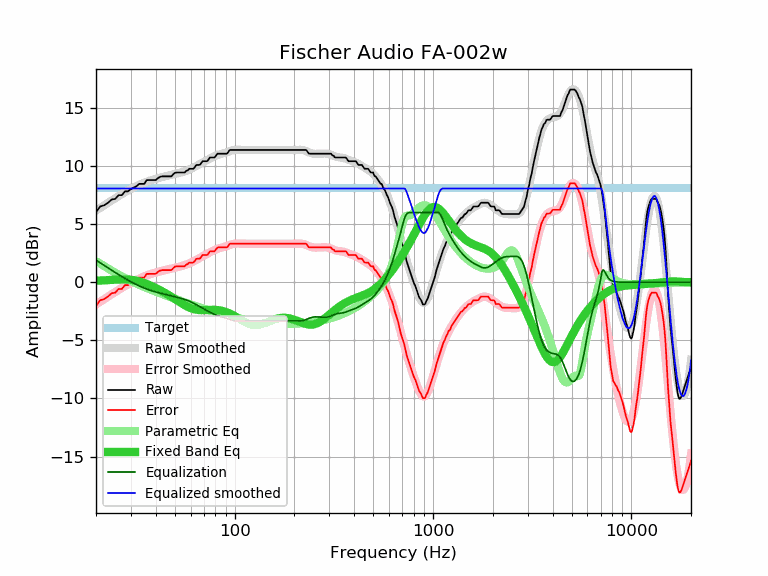

Data behind this chart, as committed beside it:
frequency, raw, error, smoothed, error_smoothed, equalization, parametric_eq, equalized_raw, equalized_smoothed, target
20, 6.03, -2.04, 6.16, -1.91, 1.91, 0.13, 7.94, 8.07, 8.07
21, 6.52, -1.55, 6.40, -1.67, 1.67, 0.15, 8.19, 8.07, 8.07
22, 6.62, -1.45, 6.62, -1.45, 1.45, 0.16, 8.07, 8.07, 8.07
23, 6.84, -1.23, 6.83, -1.23, 1.23, 0.19, 8.08, 8.07, 8.07
24, 7.12, -0.95, 7.04, -1.03, 1.03, 0.21, 8.15, 8.07, 8.07
25, 7.17, -0.90, 7.23, -0.84, 0.84, 0.22, 8.01, 8.07, 8.07
26, 7.49, -0.58, 7.41, -0.66, 0.66, 0.24, 8.15, 8.07, 8.07
27, 7.49, -0.58, 7.58, -0.49, 0.49, 0.25, 7.98, 8.07, 8.07
28, 7.82, -0.25, 7.74, -0.33, 0.33, 0.25, 8.15, 8.07, 8.07
29, 7.82, -0.25, 7.89, -0.18, 0.18, 0.24, 8.00, 8.07, 8.07
30, 8.02, -0.05, 8.03, -0.04, 0.04, 0.21, 8.06, 8.07, 8.07
31, 8.14, 0.07, 8.15, 0.09, -0.09, 0.18, 8.05, 8.07, 8.07
32, 8.26, 0.19, 8.27, 0.21, -0.21, 0.13, 8.06, 8.07, 8.07
33, 8.46, 0.39, 8.38, 0.31, -0.31, 0.08, 8.15, 8.07, 8.07
34, 8.46, 0.39, 8.48, 0.41, -0.41, 0.01, 8.05, 8.07, 8.07
35, 8.46, 0.39, 8.57, 0.50, -0.50, -0.07, 7.96, 8.07, 8.07
36, 8.78, 0.71, 8.65, 0.58, -0.58, -0.14, 8.20, 8.07, 8.07
37, 8.79, 0.72, 8.72, 0.66, -0.66, -0.23, 8.13, 8.07, 8.07
38, 8.79, 0.72, 8.79, 0.72, -0.72, -0.31, 8.07, 8.07, 8.07
39, 8.79, 0.72, 8.85, 0.78, -0.78, -0.40, 8.01, 8.07, 8.07
40, 8.79, 0.72, 8.90, 0.84, -0.84, -0.49, 7.96, 8.07, 8.07
41, 8.95, 0.88, 8.95, 0.89, -0.89, -0.58, 8.07, 8.07, 8.07
42, 9.06, 0.99, 9.00, 0.93, -0.93, -0.68, 8.13, 8.07, 8.07
43, 9.11, 1.04, 9.04, 0.97, -0.97, -0.77, 8.14, 8.07, 8.07
44, 9.11, 1.04, 9.08, 1.02, -1.02, -0.86, 8.10, 8.07, 8.07
45, 9.11, 1.04, 9.12, 1.06, -1.06, -0.96, 8.06, 8.07, 8.07
46, 9.11, 1.04, 9.16, 1.09, -1.09, -1.05, 8.02, 8.07, 8.07
47, 9.11, 1.04, 9.20, 1.13, -1.13, -1.15, 7.98, 8.07, 8.07
48, 9.11, 1.04, 9.24, 1.17, -1.17, -1.25, 7.94, 8.07, 8.07
49, 9.28, 1.21, 9.27, 1.21, -1.21, -1.35, 8.08, 8.07, 8.07
50, 9.41, 1.34, 9.31, 1.24, -1.24, -1.44, 8.17, 8.07, 8.07
51, 9.44, 1.37, 9.35, 1.28, -1.28, -1.54, 8.16, 8.07, 8.07
52, 9.44, 1.37, 9.38, 1.32, -1.32, -1.63, 8.13, 8.07, 8.07
53, 9.44, 1.37, 9.42, 1.35, -1.35, -1.72, 8.09, 8.07, 8.07
54, 9.44, 1.37, 9.46, 1.39, -1.39, -1.81, 8.05, 8.07, 8.07
55, 9.44, 1.37, 9.50, 1.43, -1.43, -1.89, 8.01, 8.07, 8.07
56, 9.44, 1.37, 9.54, 1.48, -1.48, -1.97, 7.97, 8.07, 8.07
57, 9.59, 1.52, 9.59, 1.52, -1.52, -2.04, 8.07, 8.07, 8.07
58, 9.62, 1.55, 9.64, 1.57, -1.57, -2.11, 8.05, 8.07, 8.07
59, 9.76, 1.69, 9.69, 1.62, -1.62, -2.17, 8.14, 8.07, 8.07
60, 9.76, 1.69, 9.74, 1.68, -1.68, -2.22, 8.08, 8.07, 8.07
61, 9.76, 1.69, 9.80, 1.74, -1.74, -2.27, 8.03, 8.07, 8.07
62, 9.76, 1.69, 9.86, 1.80, -1.80, -2.30, 7.97, 8.07, 8.07
63, 9.91, 1.84, 9.93, 1.86, -1.86, -2.33, 8.05, 8.07, 8.07
64, 10.08, 2.01, 9.99, 1.92, -1.92, -2.36, 8.16, 8.07, 8.07
65, 10.09, 2.02, 10.06, 1.99, -1.99, -2.38, 8.10, 8.07, 8.07
66, 10.09, 2.02, 10.12, 2.05, -2.05, -2.39, 8.04, 8.07, 8.07
67, 10.12, 2.05, 10.18, 2.12, -2.12, -2.40, 8.00, 8.07, 8.07
68, 10.28, 2.21, 10.25, 2.18, -2.18, -2.40, 8.10, 8.07, 8.07
69, 10.41, 2.34, 10.31, 2.24, -2.24, -2.40, 8.17, 8.07, 8.07
70, 10.41, 2.34, 10.37, 2.30, -2.30, -2.40, 8.11, 8.07, 8.07
71, 10.41, 2.34, 10.42, 2.36, -2.36, -2.39, 8.05, 8.07, 8.07
72, 10.41, 2.34, 10.48, 2.41, -2.41, -2.39, 8.00, 8.07, 8.07
73, 10.44, 2.37, 10.53, 2.47, -2.47, -2.39, 7.97, 8.07, 8.07
74, 10.59, 2.52, 10.59, 2.52, -2.52, -2.38, 8.07, 8.07, 8.07
75, 10.73, 2.66, 10.64, 2.57, -2.57, -2.38, 8.16, 8.07, 8.07
76, 10.73, 2.66, 10.69, 2.63, -2.63, -2.37, 8.11, 8.07, 8.07
77, 10.73, 2.66, 10.74, 2.68, -2.68, -2.37, 8.06, 8.07, 8.07
78, 10.73, 2.66, 10.79, 2.72, -2.72, -2.37, 8.01, 8.07, 8.07
79, 10.73, 2.66, 10.84, 2.77, -2.77, -2.37, 7.96, 8.07, 8.07
... 553 more rows
